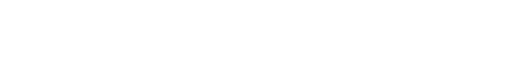
t = 0.00 s
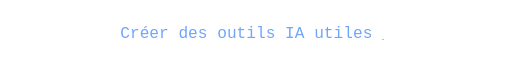
t = 1.80 s
t = 3.42 s: frame unchanged from t = 1.80 s, image omitted
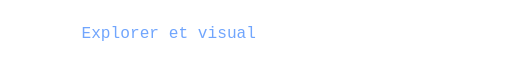
t = 5.20 s
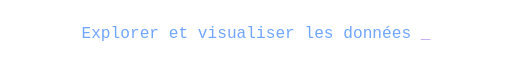
t = 6.61 s
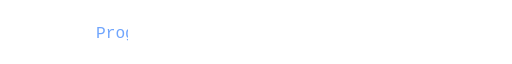
t = 8.60 s

The animated SVG that drew these frames (rendered in a browser with its animation timeline set to each time). Animation: 3 SMIL elements (animate=3); frames cover the first 8.60 s, repeats indefinitely.

<svg xmlns="http://www.w3.org/2000/svg" width="760" height="52" viewBox="0 0 760 52" role="img" aria-labelledby="title"><title id="title">Créer des outils IA utiles / Explorer et visualiser les données / Programmer des robots FTC / FRC</title><style>.static{display:none}@media(prefers-reduced-motion:reduce){.animated{display:none}.static{display:block}}</style><defs><clipPath id="typing-0"><rect x="0" y="0" width="0" height="52"><animate attributeName="width" values="0;760;760;0;0" keyTimes="0;.20;.27;.33;1" dur="12s" begin="0s" repeatCount="indefinite"/></rect></clipPath></defs><g class="animated" clip-path="url(#typing-0)"><text x="380" y="35" text-anchor="middle" font-family="Consolas,'Microsoft YaHei','Yu Gothic',monospace" font-size="24" fill="#70a5fd">Créer des outils IA utiles <tspan fill="#bb9af7">_</tspan></text></g><defs><clipPath id="typing-1"><rect x="0" y="0" width="0" height="52"><animate attributeName="width" values="0;760;760;0;0" keyTimes="0;.20;.27;.33;1" dur="12s" begin="4s" repeatCount="indefinite"/></rect></clipPath></defs><g class="animated" clip-path="url(#typing-1)"><text x="380" y="35" text-anchor="middle" font-family="Consolas,'Microsoft YaHei','Yu Gothic',monospace" font-size="24" fill="#70a5fd">Explorer et visualiser les données <tspan fill="#bb9af7">_</tspan></text></g><defs><clipPath id="typing-2"><rect x="0" y="0" width="0" height="52"><animate attributeName="width" values="0;760;760;0;0" keyTimes="0;.20;.27;.33;1" dur="12s" begin="8s" repeatCount="indefinite"/></rect></clipPath></defs><g class="animated" clip-path="url(#typing-2)"><text x="380" y="35" text-anchor="middle" font-family="Consolas,'Microsoft YaHei','Yu Gothic',monospace" font-size="24" fill="#70a5fd">Programmer des robots FTC / FRC <tspan fill="#bb9af7">_</tspan></text></g><g class="static"><text x="380" y="35" font-family="'Segoe UI','Microsoft YaHei','Yu Gothic',sans-serif" font-size="24" fill="#70a5fd" text-anchor="middle">Créer des outils IA utiles</text></g></svg>
